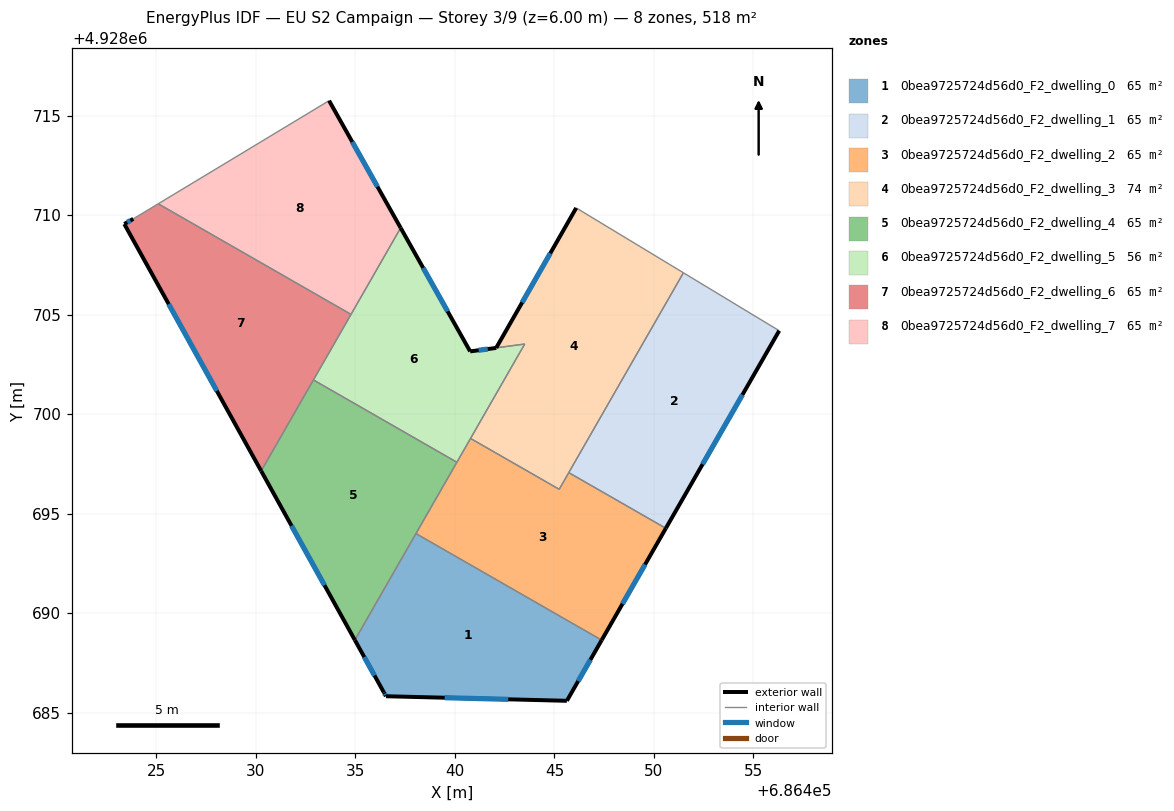
=== STOREY PLAN SPEC (per zone: floor XY polygon, exterior-wall plan segments, windows/doors) ===
zone 1: 0bea9725724d56d0_F2_dwelling_0  (64.7 m²)
  floor: (686447.37, 4928688.64) (686445.62, 4928685.59) (686436.54, 4928685.82) (686436.43, 4928686.00) (686434.97, 4928688.64) (686438.04, 4928693.99)
  exterior wall: (686434.97, 4928688.64) – (686436.43, 4928686.00)  [3.0 m]
    window: (686435.44, 4928687.79) – (686435.96, 4928686.86)  [1.1 m²]
  exterior wall: (686445.62, 4928685.59) – (686447.37, 4928688.64)  [3.5 m]
    window: (686446.19, 4928686.58) – (686446.81, 4928687.65)  [1.3 m²]
  exterior wall: (686436.54, 4928685.82) – (686445.62, 4928685.59)  [9.1 m]
    window: (686439.48, 4928685.74) – (686442.68, 4928685.66)  [3.4 m²]
  exterior wall: (686436.43, 4928686.00) – (686436.54, 4928685.82)  [0.2 m]
    window: (686436.47, 4928685.94) – (686436.50, 4928685.88)  [0.1 m²]
  interior walls: 2
zone 2: 0bea9725724d56d0_F2_dwelling_1  (64.7 m²)
  floor: (686456.30, 4928704.19) (686450.60, 4928694.26) (686445.72, 4928697.05) (686451.48, 4928707.10)
  exterior wall: (686450.60, 4928694.26) – (686456.30, 4928704.19)  [11.4 m]
    window: (686452.44, 4928697.48) – (686454.45, 4928700.97)  [4.2 m²]
  interior walls: 3
zone 3: 0bea9725724d56d0_F2_dwelling_2  (64.7 m²)
  floor: (686450.60, 4928694.26) (686447.37, 4928688.64) (686438.04, 4928693.99) (686440.78, 4928698.77) (686445.24, 4928696.22) (686445.72, 4928697.05)
  exterior wall: (686447.37, 4928688.64) – (686450.60, 4928694.26)  [6.5 m]
    window: (686448.42, 4928690.46) – (686449.55, 4928692.44)  [2.4 m²]
  interior walls: 6
zone 4: 0bea9725724d56d0_F2_dwelling_3  (73.6 m²)
  floor: (686451.48, 4928707.10) (686445.24, 4928696.22) (686440.78, 4928698.77) (686443.51, 4928703.52) (686442.07, 4928703.33) (686446.09, 4928710.36)
  exterior wall: (686446.09, 4928710.36) – (686442.07, 4928703.33)  [8.1 m]
    window: (686444.79, 4928708.08) – (686443.38, 4928705.61)  [3.0 m²]
  interior walls: 6
zone 5: 0bea9725724d56d0_F2_dwelling_4  (64.7 m²)
  floor: (686440.10, 4928697.58) (686434.97, 4928688.64) (686430.26, 4928697.14) (686432.89, 4928701.71)
  exterior wall: (686430.26, 4928697.14) – (686434.97, 4928688.64)  [9.7 m]
    window: (686431.79, 4928694.38) – (686433.44, 4928691.39)  [3.6 m²]
  interior walls: 4
zone 6: 0bea9725724d56d0_F2_dwelling_5  (55.9 m²)
  floor: (686443.51, 4928703.52) (686440.10, 4928697.58) (686432.89, 4928701.71) (686437.27, 4928709.35) (686440.77, 4928703.15) (686442.08, 4928703.32)
  exterior wall: (686440.77, 4928703.15) – (686437.27, 4928709.35)  [7.1 m]
    window: (686439.63, 4928705.16) – (686438.40, 4928707.34)  [2.6 m²]
  exterior wall: (686442.08, 4928703.32) – (686442.07, 4928703.32) – (686440.77, 4928703.15)  [1.3 m]
    window: (686441.65, 4928703.27) – (686441.65, 4928703.26) – (686441.19, 4928703.20)  [0.5 m²]
  interior walls: 6
zone 7: 0bea9725724d56d0_F2_dwelling_6  (64.7 m²)
  floor: (686434.78, 4928705.01) (686430.26, 4928697.14) (686423.39, 4928709.55) (686423.83, 4928709.81) (686425.09, 4928710.57)
  exterior wall: (686423.39, 4928709.55) – (686430.26, 4928697.14)  [14.2 m]
    window: (686425.61, 4928705.52) – (686428.03, 4928701.16)  [5.3 m²]
  exterior wall: (686423.83, 4928709.81) – (686423.39, 4928709.55)  [0.5 m]
    window: (686423.69, 4928709.72) – (686423.53, 4928709.63)  [0.2 m²]
  interior walls: 4
zone 8: 0bea9725724d56d0_F2_dwelling_7  (64.7 m²)
  floor: (686433.68, 4928715.75) (686437.27, 4928709.35) (686434.78, 4928705.01) (686425.09, 4928710.57)
  exterior wall: (686437.27, 4928709.35) – (686433.68, 4928715.75)  [7.3 m]
    window: (686436.11, 4928711.43) – (686434.84, 4928713.67)  [2.7 m²]
  interior walls: 3

=== DERIVED (storey summary) ===
Building: EU S2 Campaign
Storey: 3 of 9  (floor level z = 6.00 m)
Storey gross floor area: 517.9 m²
Zones on this storey: 8
  - 0bea9725724d56d0_F2_dwelling_0: floor 64.7 m²; exterior wall 15.8 m (47.5 m²); 4 window(s) 5.9 m²; WWR 12.4%
  - 0bea9725724d56d0_F2_dwelling_1: floor 64.7 m²; exterior wall 11.4 m (34.3 m²); 1 window(s) 4.2 m²; WWR 12.4%
  - 0bea9725724d56d0_F2_dwelling_2: floor 64.7 m²; exterior wall 6.5 m (19.4 m²); 1 window(s) 2.4 m²; WWR 12.4%
  - 0bea9725724d56d0_F2_dwelling_3: floor 73.6 m²; exterior wall 8.1 m (24.3 m²); 1 window(s) 3.0 m²; WWR 12.4%
  - 0bea9725724d56d0_F2_dwelling_4: floor 64.7 m²; exterior wall 9.7 m (29.1 m²); 1 window(s) 3.6 m²; WWR 12.4%
  - 0bea9725724d56d0_F2_dwelling_5: floor 55.9 m²; exterior wall 8.4 m (25.3 m²); 2 window(s) 3.1 m²; WWR 12.4%
  - 0bea9725724d56d0_F2_dwelling_6: floor 64.7 m²; exterior wall 14.7 m (44.1 m²); 2 window(s) 5.5 m²; WWR 12.4%
  - 0bea9725724d56d0_F2_dwelling_7: floor 64.7 m²; exterior wall 7.3 m (22.0 m²); 1 window(s) 2.7 m²; WWR 12.4%
Zone adjacency (shared interzone walls):
  - 0bea9725724d56d0_F2_dwelling_0 ↔ 0bea9725724d56d0_F2_dwelling_2
  - 0bea9725724d56d0_F2_dwelling_0 ↔ 0bea9725724d56d0_F2_dwelling_4
  - 0bea9725724d56d0_F2_dwelling_1 ↔ 0bea9725724d56d0_F2_dwelling_2
  - 0bea9725724d56d0_F2_dwelling_1 ↔ 0bea9725724d56d0_F2_dwelling_3
  - 0bea9725724d56d0_F2_dwelling_2 ↔ 0bea9725724d56d0_F2_dwelling_3
  - 0bea9725724d56d0_F2_dwelling_2 ↔ 0bea9725724d56d0_F2_dwelling_4
  - 0bea9725724d56d0_F2_dwelling_2 ↔ 0bea9725724d56d0_F2_dwelling_5
  - 0bea9725724d56d0_F2_dwelling_3 ↔ 0bea9725724d56d0_F2_dwelling_5
  - 0bea9725724d56d0_F2_dwelling_4 ↔ 0bea9725724d56d0_F2_dwelling_5
  - 0bea9725724d56d0_F2_dwelling_4 ↔ 0bea9725724d56d0_F2_dwelling_6
  - 0bea9725724d56d0_F2_dwelling_5 ↔ 0bea9725724d56d0_F2_dwelling_6
  - 0bea9725724d56d0_F2_dwelling_5 ↔ 0bea9725724d56d0_F2_dwelling_7
  - 0bea9725724d56d0_F2_dwelling_6 ↔ 0bea9725724d56d0_F2_dwelling_7